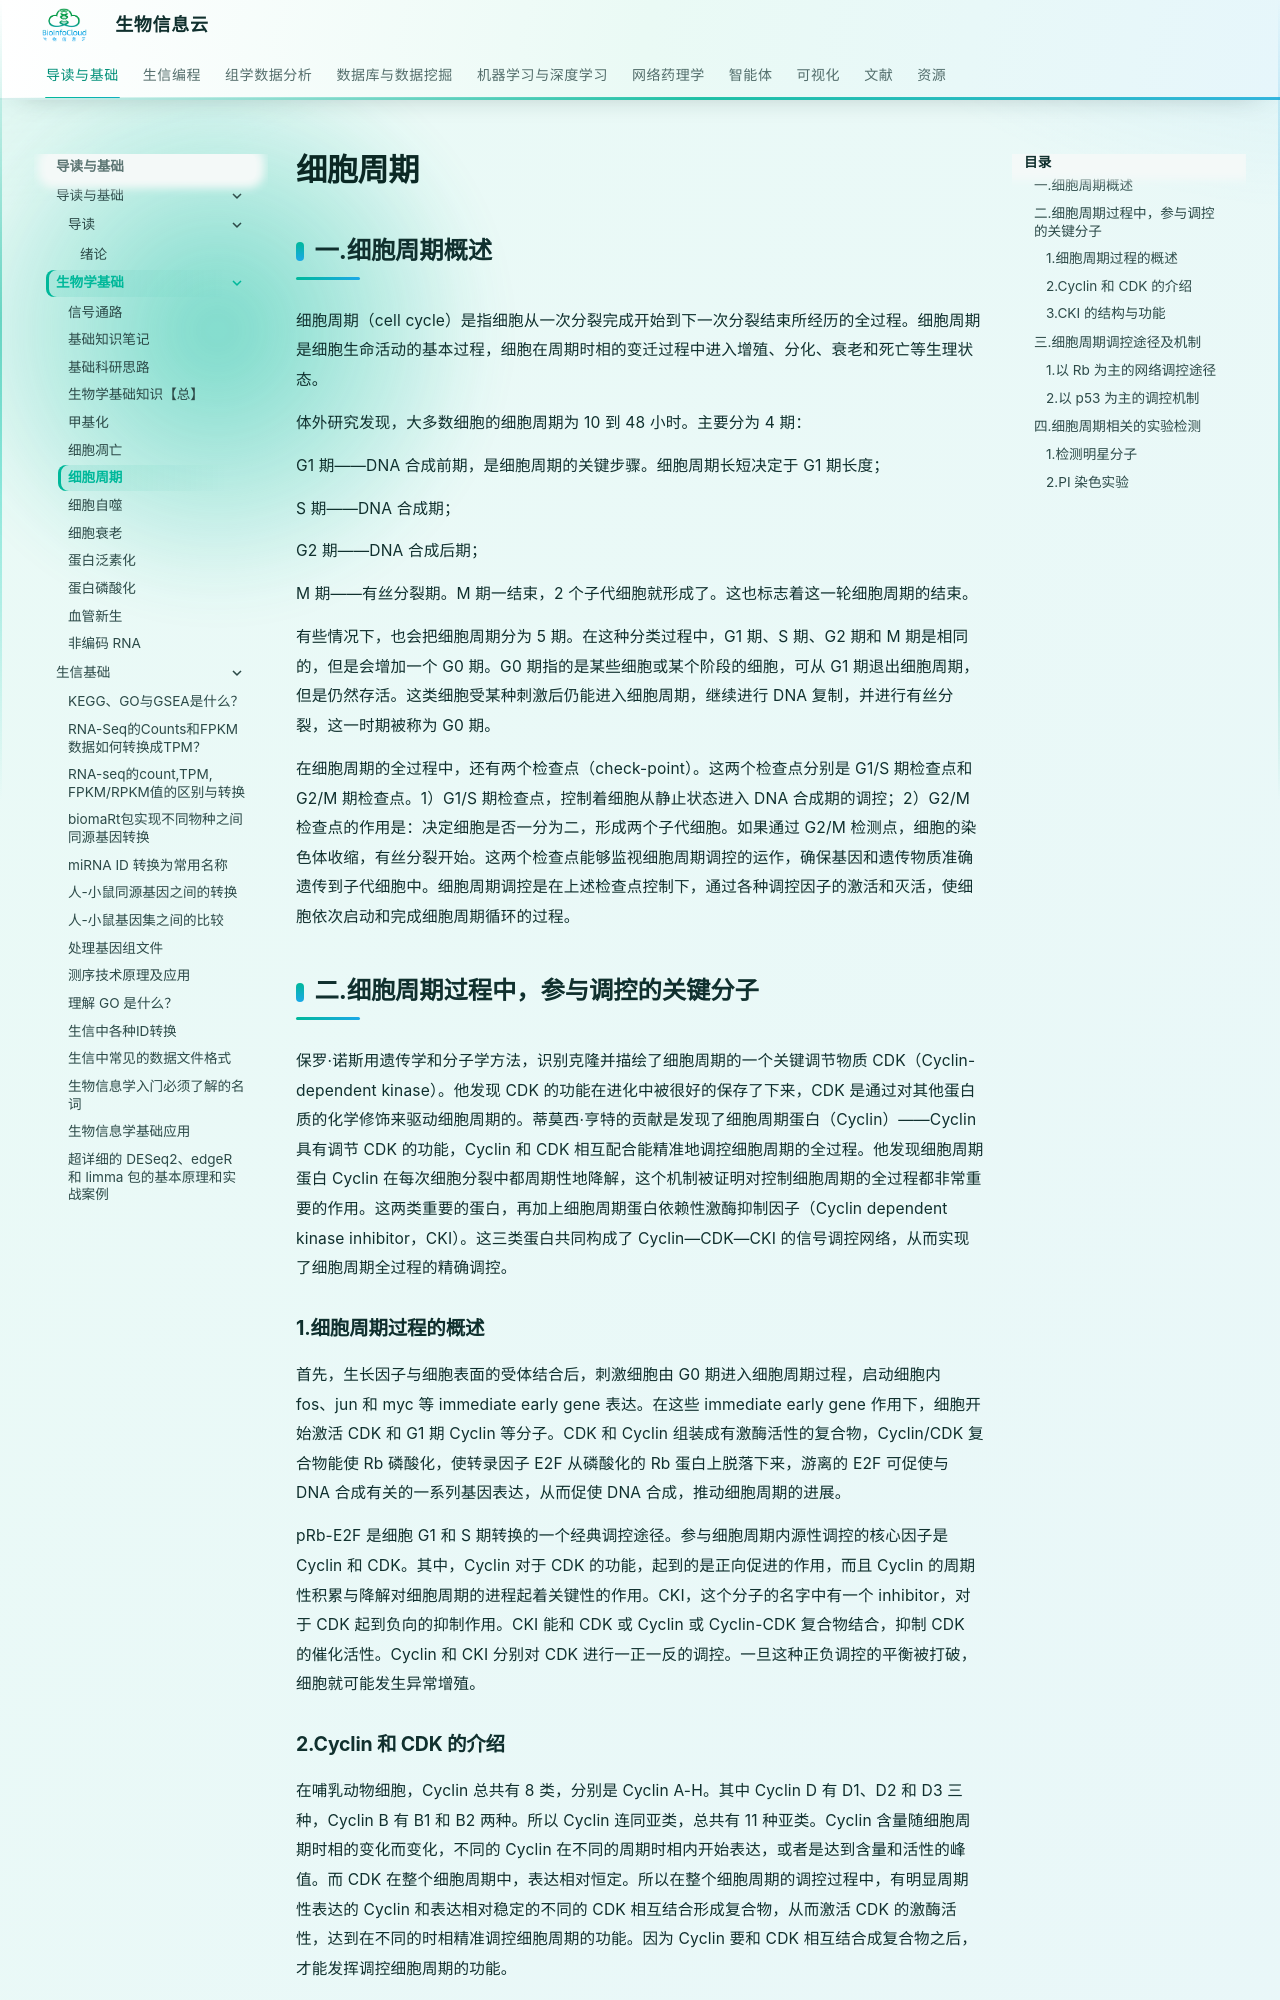

repository: BioInfoCloud/note · page: biology/cell-cycle/index.html · generator: mkdocs

# 细胞周期

## 一.细胞周期概述

细胞周期（cell cycle）是指细胞从一次分裂完成开始到下一次分裂结束所经历的全过程。细胞周期是细胞生命活动的基本过程，细胞在周期时相的变迁过程中进入增殖、分化、衰老和死亡等生理状态。

体外研究发现，大多数细胞的细胞周期为 10 到 48 小时。主要分为 4 期：

G1 期——DNA 合成前期，是细胞周期的关键步骤。细胞周期长短决定于 G1 期长度；

S 期——DNA 合成期；

G2 期——DNA 合成后期；

M 期——有丝分裂期。M 期一结束，2 个子代细胞就形成了。这也标志着这一轮细胞周期的结束。

有些情况下，也会把细胞周期分为 5 期。在这种分类过程中，G1 期、S 期、G2 期和 M 期是相同的，但是会增加一个 G0 期。G0 期指的是某些细胞或某个阶段的细胞，可从 G1 期退出细胞周期，但是仍然存活。这类细胞受某种刺激后仍能进入细胞周期，继续进行 DNA 复制，并进行有丝分裂，这一时期被称为 G0 期。

在细胞周期的全过程中，还有两个检查点（check-point）。这两个检查点分别是 G1/S 期检查点和 G2/M 期检查点。1）G1/S 期检查点，控制着细胞从静止状态进入 DNA 合成期的调控；2）G2/M 检查点的作用是：决定细胞是否一分为二，形成两个子代细胞。如果通过 G2/M 检测点，细胞的染色体收缩，有丝分裂开始。这两个检查点能够监视细胞周期调控的运作，确保基因和遗传物质准确遗传到子代细胞中。细胞周期调控是在上述检查点控制下，通过各种调控因子的激活和灭活，使细胞依次启动和完成细胞周期循环的过程。

## 二.细胞周期过程中，参与调控的关键分子

保罗·诺斯用遗传学和分子学方法，识别克隆并描绘了细胞周期的一个关键调节物质 CDK（Cyclin-dependent kinase）。他发现 CDK 的功能在进化中被很好的保存了下来，CDK 是通过对其他蛋白质的化学修饰来驱动细胞周期的。蒂莫西·亨特的贡献是发现了细胞周期蛋白（Cyclin）——Cyclin 具有调节 CDK 的功能，Cyclin 和 CDK 相互配合能精准地调控细胞周期的全过程。他发现细胞周期蛋白 Cyclin 在每次细胞分裂中都周期性地降解，这个机制被证明对控制细胞周期的全过程都非常重要的作用。这两类重要的蛋白，再加上细胞周期蛋白依赖性激酶抑制因子（Cyclin dependent kinase inhibitor，CKI）。这三类蛋白共同构成了 Cyclin—CDK—CKI 的信号调控网络，从而实现了细胞周期全过程的精确调控。

### 1.细胞周期过程的概述

首先，生长因子与细胞表面的受体结合后，刺激细胞由 G0 期进入细胞周期过程，启动细胞内 fos、jun 和 myc 等 immediate early gene 表达。在这些 immediate early gene 作用下，细胞开始激活 CDK 和 G1 期 Cyclin 等分子。CDK 和 Cyclin 组装成有激酶活性的复合物，Cyclin/CDK 复合物能使 Rb 磷酸化，使转录因子 E2F 从磷酸化的 Rb 蛋白上脱落下来，游离的 E2F 可促使与 DNA 合成有关的一系列基因表达，从而促使 DNA 合成，推动细胞周期的进展。

pRb-E2F 是细胞 G1 和 S 期转换的一个经典调控途径。参与细胞周期内源性调控的核心因子是 Cyclin 和 CDK。其中，Cyclin 对于 CDK 的功能，起到的是正向促进的作用，而且 Cyclin 的周期性积累与降解对细胞周期的进程起着关键性的作用。CKI，这个分子的名字中有一个 inhibitor，对于 CDK 起到负向的抑制作用。CKI 能和 CDK 或 Cyclin 或 Cyclin-CDK 复合物结合，抑制 CDK 的催化活性。Cyclin 和 CKI 分别对 CDK 进行一正一反的调控。一旦这种正负调控的平衡被打破，细胞就可能发生异常增殖。

### 2.Cyclin 和 CDK 的介绍

在哺乳动物细胞，Cyclin 总共有 8 类，分别是 Cyclin A-H。其中 Cyclin D 有 D1、D2 和 D3 三种，Cyclin B 有 B1 和 B2 两种。所以 Cyclin 连同亚类，总共有 11 种亚类。Cyclin 含量随细胞周期时相的变化而变化，不同的 Cyclin 在不同的周期时相内开始表达，或者是达到含量和活性的峰值。而 CDK 在整个细胞周期中，表达相对恒定。所以在整个细胞周期的调控过程中，有明显周期性表达的 Cyclin 和表达相对稳定的不同的 CDK 相互结合形成复合物，从而激活 CDK 的激酶活性，达到在不同的时相精准调控细胞周期的功能。因为 Cyclin 要和 CDK 相互结合成复合物之后，才能发挥调控细胞周期的功能。

Cyclin 对细胞周期的调控，主要表现在 G1 期和 S 期/M 期。
